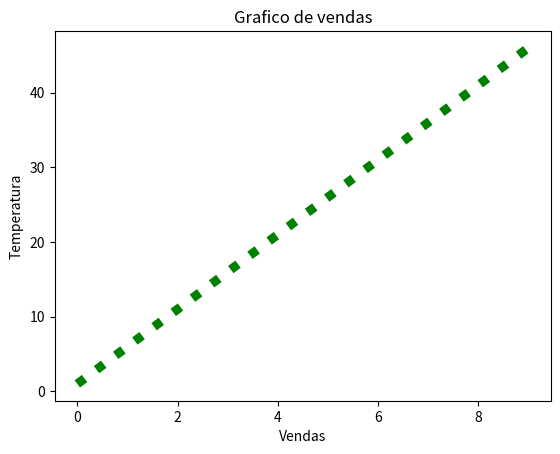

This chart was generated by the following Python code:
import matplotlib.pyplot as plt
import numpy as np

x = np.arange(0, 10)
y = 5 * x + 1

plt.xlabel('Vendas')
plt.ylabel('Temperatura')
plt.title('Grafico de vendas')
#solid, dashed, dotted, dashdot
plt.plot(x, y, c='g', linewidth='6.5', linestyle='dotted')
plt.show()